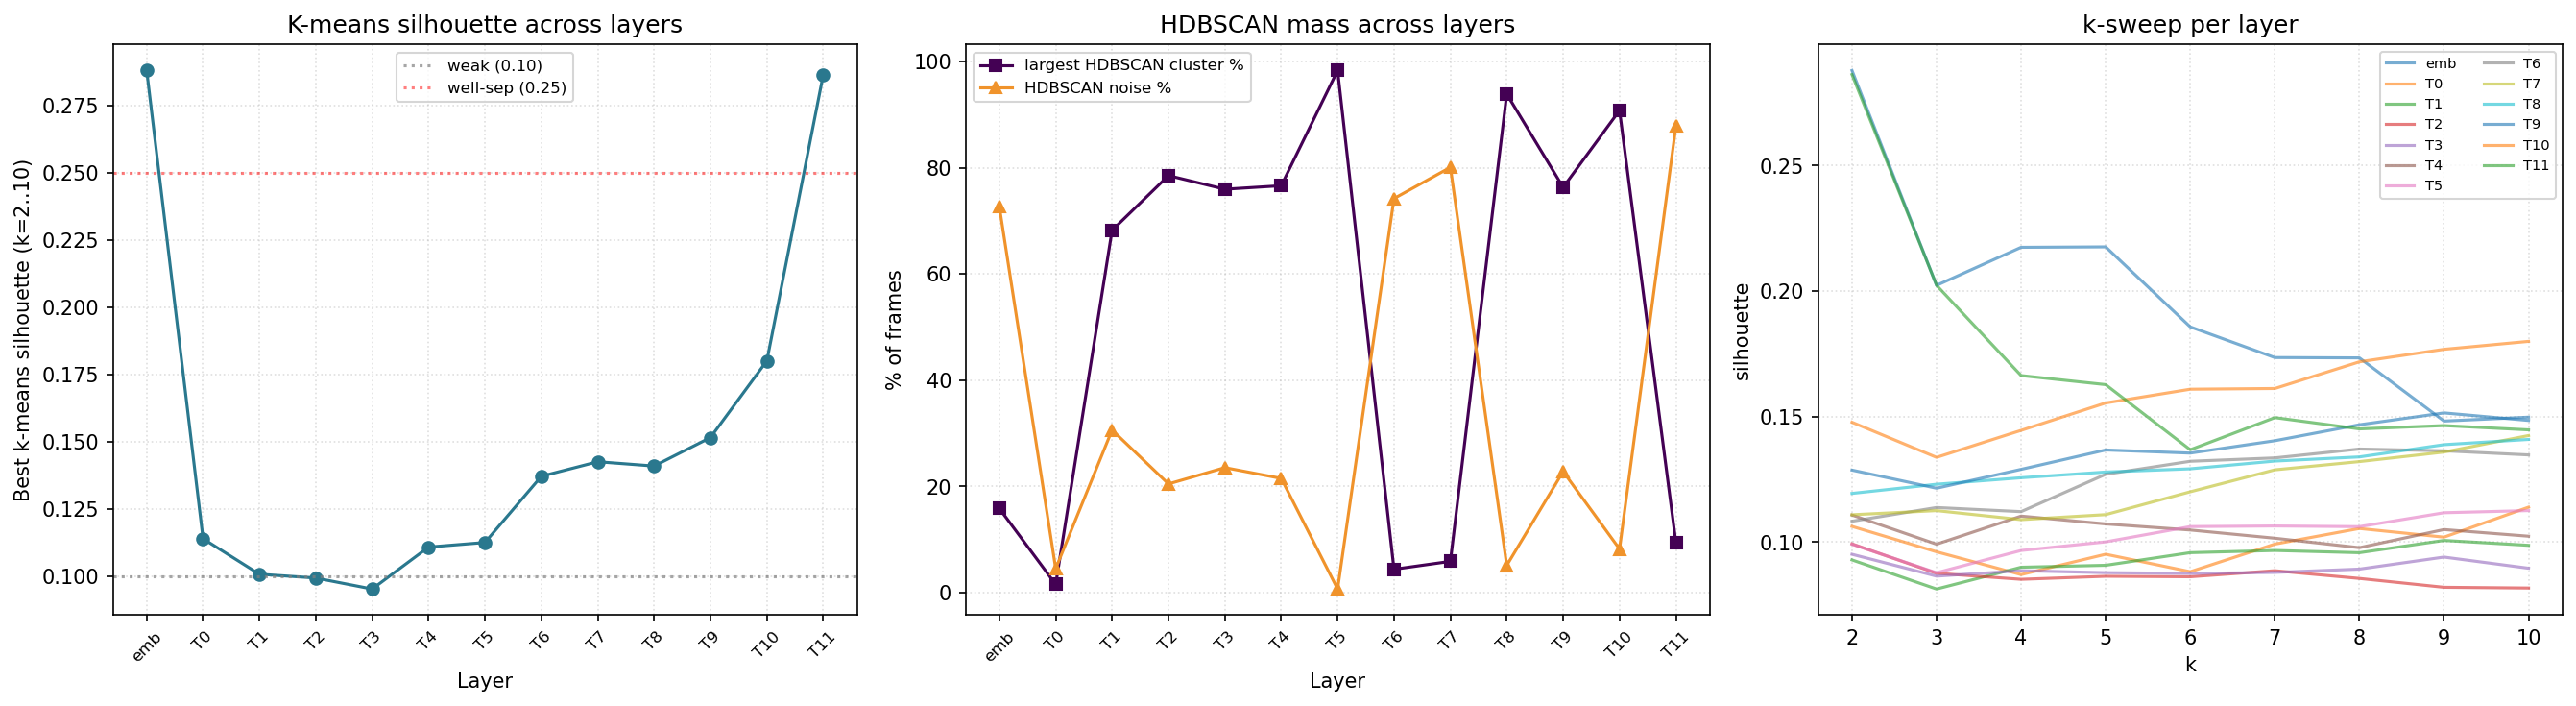

The data file committed next to this chart (first rows):
layer_idx, label, n_frames, best_k_kmeans, silhouette, silhouette_k2, pca50_cum_var, top_pc_var, hdbscan_clusters, hdbscan_noise_pct, hdbscan_largest_pct
0, emb, 18944, 2, 0.2879, 0.2879, 0.9529, 0.4544, 7, 72.74, 15.86
1, T0, 18944, 10, 0.1139, 0.1063, 0.9213, 0.1221, 64, 4.54, 1.56
2, T1, 18944, 9, 0.1007, 0.0929, 0.8228, 0.0917, 2, 30.63, 68.23
3, T2, 18944, 2, 0.0993, 0.0993, 0.7937, 0.0947, 2, 20.48, 78.54
4, T3, 18944, 2, 0.0952, 0.0952, 0.7857, 0.0888, 2, 23.55, 75.97
5, T4, 18944, 2, 0.1108, 0.1108, 0.7062, 0.1018, 3, 21.52, 76.63
6, T5, 18944, 10, 0.1125, 0.0992, 0.7269, 0.0916, 2, 0.69, 98.33
7, T6, 18944, 8, 0.1371, 0.1083, 0.7182, 0.0957, 20, 74.21, 4.41
8, T7, 18944, 10, 0.1425, 0.1109, 0.7118, 0.0972, 18, 80.09, 5.9
9, T8, 18944, 10, 0.1409, 0.1194, 0.7647, 0.1093, 2, 5.14, 93.89
10, T9, 18944, 9, 0.1515, 0.1287, 0.7849, 0.1191, 2, 22.81, 76.33
11, T10, 18944, 10, 0.18, 0.1478, 0.7507, 0.1315, 2, 8.23, 90.8
12, T11, 18944, 2, 0.2863, 0.2863, 0.8231, 0.4287, 7, 87.82, 9.47
